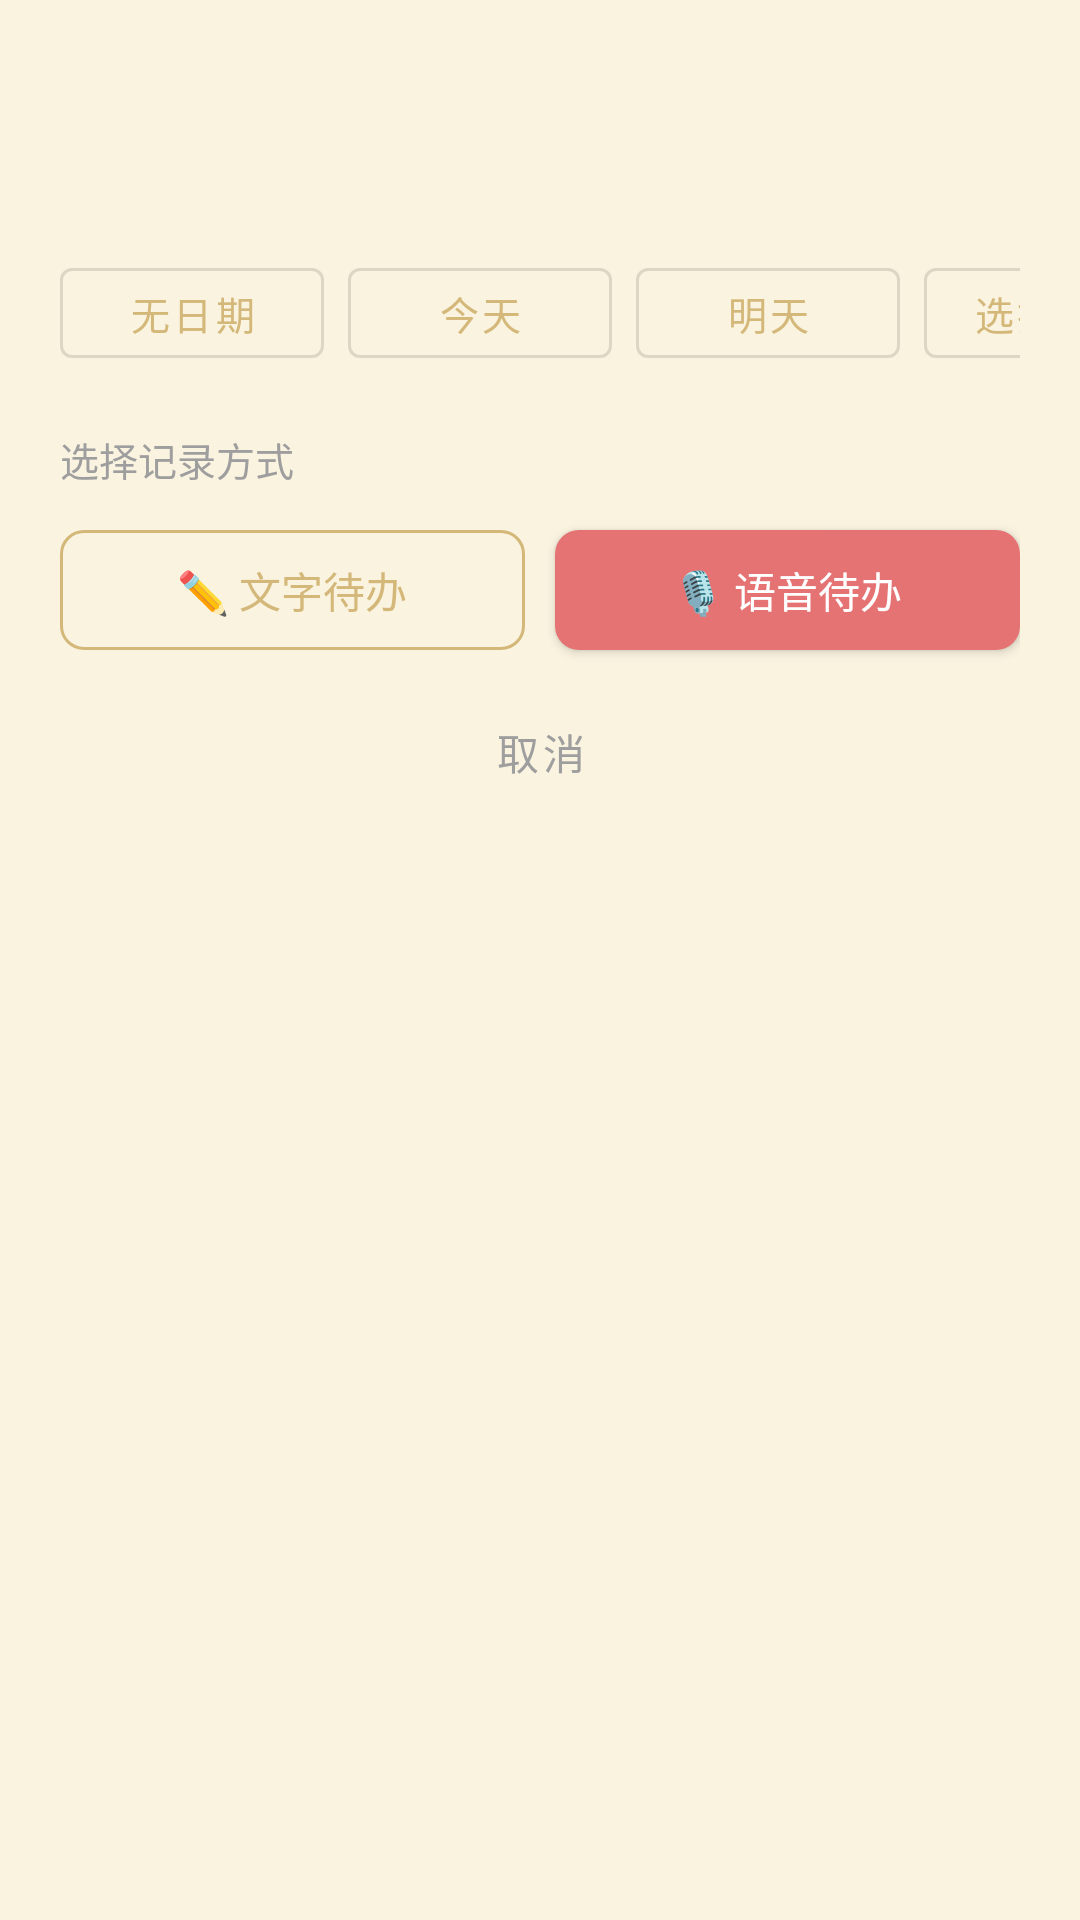

Reconstruct the res/layout file that produces this screen, plus the resources it refers to.
<!-- AndroidManifest.xml: application theme AppTheme -->
<!-- res/layout/dialog_quick_task.xml -->
<?xml version="1.0" encoding="utf-8"?>
<LinearLayout
    xmlns:android="http://schemas.android.com/apk/res/android"
    android:layout_width="match_parent"
    android:layout_height="wrap_content"
    android:orientation="vertical"
    android:paddingHorizontal="20dp"
    android:paddingTop="20dp"
    android:paddingBottom="16dp">

    <TextView
        android:id="@+id/tvQuickTaskTitle"
        android:layout_width="wrap_content"
        android:layout_height="wrap_content"
        android:textColor="@color/color_text_primary"
        android:textSize="18sp"
        android:textStyle="bold" />

    <TextView
        android:id="@+id/tvQuickTaskSelection"
        android:layout_width="wrap_content"
        android:layout_height="wrap_content"
        android:layout_marginTop="6dp"
        android:textColor="@color/color_text_secondary"
        android:textSize="14sp" />

    <HorizontalScrollView
        android:layout_width="match_parent"
        android:layout_height="wrap_content"
        android:layout_marginTop="14dp"
        android:scrollbars="none">

        <LinearLayout
            android:layout_width="wrap_content"
            android:layout_height="wrap_content"
            android:orientation="horizontal">

            <com.google.android.material.button.MaterialButton
                android:id="@+id/btnQuickUndated"
                style="@style/Widget.MaterialComponents.Button.OutlinedButton"
                android:layout_width="wrap_content"
                android:layout_height="42dp"
                android:text="@string/quick_undated"
                android:textSize="13sp" />

            <com.google.android.material.button.MaterialButton
                android:id="@+id/btnQuickToday"
                style="@style/Widget.MaterialComponents.Button.OutlinedButton"
                android:layout_width="wrap_content"
                android:layout_height="42dp"
                android:layout_marginStart="8dp"
                android:text="@string/quick_today"
                android:textSize="13sp" />

            <com.google.android.material.button.MaterialButton
                android:id="@+id/btnQuickTomorrow"
                style="@style/Widget.MaterialComponents.Button.OutlinedButton"
                android:layout_width="wrap_content"
                android:layout_height="42dp"
                android:layout_marginStart="8dp"
                android:text="@string/quick_tomorrow"
                android:textSize="13sp" />

            <com.google.android.material.button.MaterialButton
                android:id="@+id/btnQuickChooseDate"
                style="@style/Widget.MaterialComponents.Button.OutlinedButton"
                android:layout_width="wrap_content"
                android:layout_height="42dp"
                android:layout_marginStart="8dp"
                android:text="@string/quick_choose_date"
                android:textSize="13sp" />

        </LinearLayout>

    </HorizontalScrollView>

    <TextView
        android:id="@+id/tvQuickTaskMethod"
        android:layout_width="wrap_content"
        android:layout_height="wrap_content"
        android:layout_marginTop="18dp"
        android:text="@string/quick_task_method"
        android:textColor="@color/color_text_secondary"
        android:textSize="13sp" />

    <LinearLayout
        android:id="@+id/layoutQuickCreateActions"
        android:layout_width="match_parent"
        android:layout_height="wrap_content"
        android:layout_marginTop="8dp"
        android:orientation="horizontal">

        <com.google.android.material.button.MaterialButton
            android:id="@+id/btnQuickTextTask"
            style="@style/AppButton.Secondary"
            android:layout_width="0dp"
            android:layout_height="52dp"
            android:layout_weight="1"
            android:text="@string/quick_text_task"
            android:textSize="14sp" />

        <View
            android:layout_width="10dp"
            android:layout_height="1dp" />

        <com.google.android.material.button.MaterialButton
            android:id="@+id/btnQuickVoiceTask"
            style="@style/AppButton.Record"
            android:layout_width="0dp"
            android:layout_height="52dp"
            android:layout_weight="1"
            android:text="@string/quick_voice_task"
            android:textSize="14sp" />

    </LinearLayout>

    <com.google.android.material.button.MaterialButton
        android:id="@+id/btnQuickConfirm"
        style="@style/AppButton.Primary"
        android:layout_width="match_parent"
        android:layout_height="52dp"
        android:layout_marginTop="18dp"
        android:text="@string/quick_confirm_convert"
        android:visibility="gone" />

    <com.google.android.material.button.MaterialButton
        android:id="@+id/btnQuickCancel"
        style="@style/Widget.MaterialComponents.Button.TextButton"
        android:layout_width="match_parent"
        android:layout_height="44dp"
        android:layout_marginTop="6dp"
        android:text="@string/cancel"
        android:textColor="@color/color_text_secondary" />

</LinearLayout>
<!-- resources referenced by this layout -->
<resources>
  <color name="color_text_primary">#4A4A4A</color>
  <color name="color_text_secondary">#9E9E9E</color>
  <string name="cancel">取消</string>
  <string name="quick_choose_date">选择日期</string>
  <string name="quick_confirm_convert">确认转为待办</string>
  <string name="quick_task_method">选择记录方式</string>
  <string name="quick_text_task">✏️  文字待办</string>
  <string name="quick_today">今天</string>
  <string name="quick_tomorrow">明天</string>
  <string name="quick_undated">无日期</string>
  <string name="quick_voice_task">🎙️  语音待办</string>
  <style name="AppButton.Primary">
          <item name="backgroundTint">@color/color_accent</item>
          <item name="android:textColor">@color/white</item>
      </style>
  <style name="AppButton.Record">
          <item name="backgroundTint">@color/color_recording</item>
          <item name="android:textColor">@color/white</item>
      </style>
  <style name="AppButton.Secondary" parent="Widget.MaterialComponents.Button.OutlinedButton">
          <item name="strokeColor">@color/color_accent</item>
          <item name="android:textColor">@color/color_accent</item>
          <item name="cornerRadius">8dp</item>
          <item name="android:letterSpacing">0</item>
      </style>
  <style name="AppTheme" parent="Theme.MaterialComponents.Light.NoActionBar">
          <item name="colorPrimary">@color/color_accent</item>
          <item name="colorPrimaryVariant">@color/color_status_bar</item>
          <item name="colorOnPrimary">@color/white</item>
          <item name="colorSecondary">@color/color_accent</item>
          <item name="android:windowBackground">@color/color_background</item>
          <item name="android:statusBarColor">@color/color_status_bar</item>
          <item name="android:windowLightStatusBar">true</item>
          <item name="android:navigationBarColor">@color/color_background</item>
      </style>
  <color name="color_accent">#D4B87A</color>
  <color name="white">#FFFFFF</color>
  <color name="color_recording">#E57373</color>
  <color name="color_status_bar">#F0E6CC</color>
  <color name="color_background">#FAF3E0</color>
</resources>
